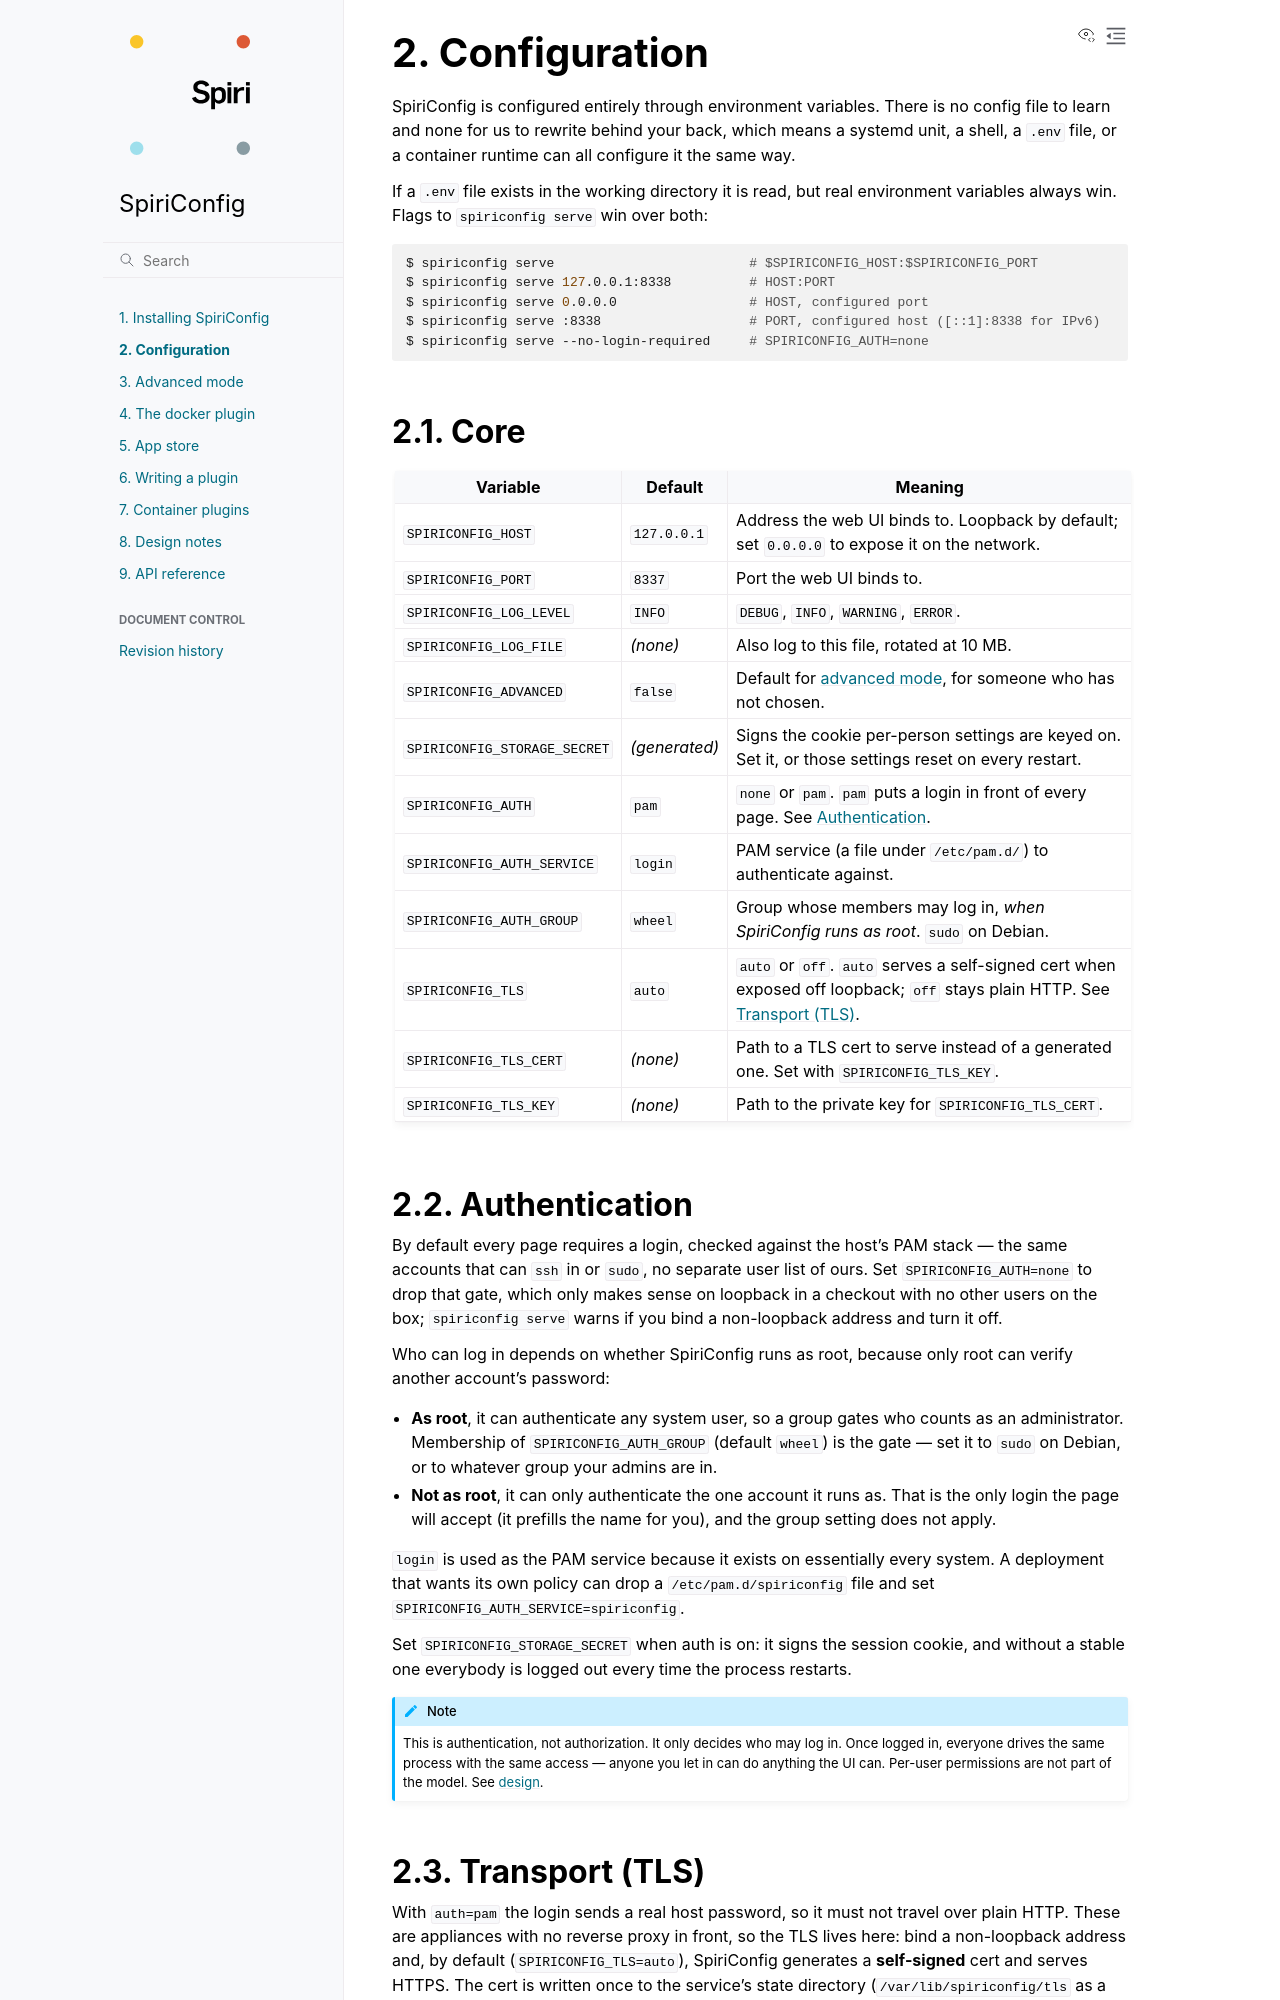

repository: spiri-robotics/SpiriConfig · page: dev/configuration.html · generator: sphinx

# Configuration

SpiriConfig is configured entirely through environment variables. There is no
config file to learn and none for us to rewrite behind your back, which means a
systemd unit, a shell, a `.env` file, or a container runtime can all configure
it the same way.

If a `.env` file exists in the working directory it is read, but real environment
variables always win. Flags to `spiriconfig serve` win over both:

```console
$ spiriconfig serve                         # $SPIRICONFIG_HOST:$SPIRICONFIG_PORT
$ spiriconfig serve 127.0.0.1:8338          # HOST:PORT
$ spiriconfig serve 0.0.0.0                 # HOST, configured port
$ spiriconfig serve :8338                   # PORT, configured host ([::1]:8338 for IPv6)
$ spiriconfig serve --no-login-required     # SPIRICONFIG_AUTH=none
```

## Core

| Variable | Default | Meaning |
| --- | --- | --- |
| `SPIRICONFIG_HOST` | `127.0.0.1` | Address the web UI binds to. Loopback by default; set `0.0.0.0` to expose it on the network. |
| `SPIRICONFIG_PORT` | `8337` | Port the web UI binds to. |
| `SPIRICONFIG_LOG_LEVEL` | `INFO` | `DEBUG`, `INFO`, `WARNING`, `ERROR`. |
| `SPIRICONFIG_LOG_FILE` | *(none)* | Also log to this file, rotated at 10 MB. |
| `SPIRICONFIG_ADVANCED` | `false` | Default for [advanced mode](advanced.md), for someone who has not chosen. |
| `SPIRICONFIG_STORAGE_SECRET` | *(generated)* | Signs the cookie per-person settings are keyed on. Set it, or those settings reset on every restart. |
| `SPIRICONFIG_AUTH` | `pam` | `none` or `pam`. `pam` puts a login in front of every page. See [Authentication](#authentication). |
| `SPIRICONFIG_AUTH_SERVICE` | `login` | PAM service (a file under `/etc/pam.d/`) to authenticate against. |
| `SPIRICONFIG_AUTH_GROUP` | `wheel` | Group whose members may log in, *when SpiriConfig runs as root*. `sudo` on Debian. |
| `SPIRICONFIG_TLS` | `auto` | `auto` or `off`. `auto` serves a self-signed cert when exposed off loopback; `off` stays plain HTTP. See [Transport (TLS)](#transport-tls). |
| `SPIRICONFIG_TLS_CERT` | *(none)* | Path to a TLS cert to serve instead of a generated one. Set with `SPIRICONFIG_TLS_KEY`. |
| `SPIRICONFIG_TLS_KEY` | *(none)* | Path to the private key for `SPIRICONFIG_TLS_CERT`. |
